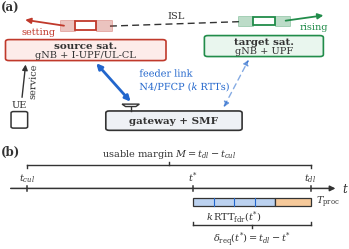

Write the Python code that produced this figure.
"""Render Fig. 1 (architecture + relocation timing budget) as fig_architecture.png.

Drawn at the printed size: the IEEEtran conference column is 252 pt = 3.486 in
and the figure is included with width=\\columnwidth, so the on-page scale is
1.0 and the font sizes set here are the sizes the reader sees.
"""
import matplotlib
matplotlib.use("Agg")
import matplotlib.pyplot as plt
from matplotlib.patches import FancyBboxPatch, Rectangle, Polygon
import matplotlib.patheffects as pe

COL_IN = 252.0 / 72.27            # IEEEtran conference \columnwidth, inches

plt.rcParams.update({"font.size": 8, "font.family": "serif",
                     "mathtext.fontset": "dejavuserif",
                     "savefig.bbox": "tight", "savefig.pad_inches": 0.01})
RED, GREEN, BLUE, GREY = "#c0392b", "#218c4a", "#2266cc", "#333333"

FS_BOX, FS_SUB, FS_TAG, FS_PANEL = 7.5, 7.0, 7.0, 8.5

fig = plt.figure(figsize=(COL_IN, 2.42))
# Pin the axes to the full figure: the default subplot margins would otherwise
# be cropped away by the tight bbox, leaving a figure ~22% narrower than the
# column and so scaled up (with its fonts) when included at \columnwidth.
gs = fig.add_gridspec(2, 1, height_ratios=[1.42, 1.0], hspace=0.04,
                      left=0.004, right=0.996, top=0.996, bottom=0.004)

# ============================ (a) architecture ============================
ax = fig.add_subplot(gs[0])
ax.set_xlim(0, 10); ax.set_ylim(0, 6.85); ax.axis("off")

def sat(cx, cy, color, label, sub, fill, half_w=2.05):
    """Satellite icon with a label box centred under it.

    half_w is set from the widest label so the text never overruns the box --
    the defect in the previous revision of this figure.
    """
    bw, bh = 0.62, 0.40
    ax.add_patch(Rectangle((cx-bw/2, cy-bh/2), bw, bh, facecolor="white",
                           edgecolor=color, lw=1.3, zorder=5))
    for s in (-1, 1):                      # solar panels
        ax.add_patch(Rectangle((cx+s*bw/2, cy-0.25), s*0.44, 0.50,
                     facecolor=color, alpha=0.30, edgecolor=color,
                     lw=0.7, zorder=4))
    ax.add_patch(FancyBboxPatch((cx-half_w, cy-1.72), 2*half_w, 1.00,
                                boxstyle="round,pad=0.02,rounding_size=0.10",
                                facecolor=fill, edgecolor=color, lw=1.2,
                                zorder=6))
    ax.text(cx, cy-0.99, label, ha="center", va="center", fontsize=FS_BOX,
            weight="bold", color=GREY, zorder=7)
    ax.text(cx, cy-1.44, sub, ha="center", va="center", fontsize=FS_SUB,
            color=GREY, zorder=7)

sat(2.45, 5.60, RED,   "source sat.", "gNB + I-UPF/UL-CL", "#fdecea",
    half_w=2.30)
sat(7.60, 5.80, GREEN, "target sat.", "gNB + UPF", "#e9f6ee", half_w=1.70)

# motion arrows; their labels sit just below the arrow so neither runs into
# the panel tag at top-left nor off the right edge of the figure.
ax.annotate("", xy=(0.62, 5.90), xytext=(1.90, 5.57),
            arrowprops=dict(arrowstyle="-|>", color=RED, lw=1.3))
ax.text(0.58, 5.52, "setting", color=RED, fontsize=FS_TAG,
        ha="left", va="top")
ax.annotate("", xy=(9.40, 6.12), xytext=(8.15, 5.82),
            arrowprops=dict(arrowstyle="-|>", color=GREEN, lw=1.3))
ax.text(9.45, 5.76, "rising", color=GREEN, fontsize=FS_TAG,
        ha="right", va="top")

# inter-satellite link
ax.plot([3.15, 6.90], [5.57, 5.79], ls=(0, (5, 3)), color=GREY, lw=1.0,
        zorder=2)
ax.text(5.05, 5.86, "ISL", ha="center", va="bottom", fontsize=FS_TAG,
        color=GREY)

# gateway
ax.add_patch(FancyBboxPatch((3.05, 0.42), 3.90, 0.92,
                            boxstyle="round,pad=0.02,rounding_size=0.10",
                            facecolor="#eef1f5", edgecolor=GREY, lw=1.2,
                            zorder=6))
ax.text(5.00, 0.88, "gateway + SMF", ha="center", va="center",
        fontsize=FS_BOX, weight="bold", color=GREY, zorder=7)
# dish
ax.plot([3.75, 3.75], [1.34, 1.64], color=GREY, lw=1.0, zorder=6)
ax.add_patch(Polygon([[3.50, 1.70], [4.00, 1.70], [3.90, 1.58], [3.60, 1.58]],
                     closed=True, facecolor="white", edgecolor=GREY, lw=1.0,
                     zorder=6))

# UE
ax.add_patch(FancyBboxPatch((0.30, 0.52), 0.46, 0.80,
                            boxstyle="round,pad=0.01,rounding_size=0.07",
                            facecolor="white", edgecolor=GREY, lw=1.1,
                            zorder=6))
ax.text(0.53, 1.46, "UE", ha="center", va="bottom", fontsize=FS_TAG,
        color=GREY)

# service link (UE -> source satellite)
ax.annotate("", xy=(0.72, 3.80), xytext=(0.60, 1.90),
            arrowprops=dict(arrowstyle="-|>", color=GREY, lw=1.0))
ax.text(0.80, 2.85, "service", color=GREY, fontsize=FS_TAG, rotation=88,
        ha="left", va="center")

# feeder link, gateway <-> source satellite (the N4/PFCP path)
ax.annotate("", xy=(2.70, 3.83), xytext=(3.80, 1.72),
            arrowprops=dict(arrowstyle="<|-|>", color=BLUE, lw=2.0))
ax.text(4.00, 2.82, "feeder link\nN4/PFCP ($k$ RTTs)", color=BLUE,
        fontsize=FS_TAG, ha="left", va="center", linespacing=1.2,
        path_effects=[pe.withStroke(linewidth=2.6, foreground="white")])

# feeder link, gateway <-> target satellite
ax.annotate("", xy=(7.20, 4.03), xytext=(6.40, 1.42),
            arrowprops=dict(arrowstyle="<|-|>", color=BLUE, lw=1.0,
                            linestyle=(0, (4, 3)), alpha=0.55))

ax.text(0.00, 6.80, "(a)", fontsize=FS_PANEL, weight="bold", color=GREY,
        ha="left", va="top")

# ========================= (b) timing budget =============================
bx = fig.add_subplot(gs[1])
bx.set_xlim(0, 10); bx.set_ylim(-2.35, 2.05); bx.axis("off")
x_cul, x_star, x_dl, y = 0.75, 5.55, 8.95, 0.0

bx.annotate("", xy=(9.75, y), xytext=(0.20, y),
            arrowprops=dict(arrowstyle="-|>", color=GREY, lw=1.1))
bx.text(9.85, y, "$t$", fontsize=FS_PANEL, color=GREY, ha="left", va="center")

# Tick marks on the axis; their labels sit ABOVE the line so they cannot
# collide with the budget bar and its labels, which sit below.
for x, lab in ((x_cul, "$t_{cul}$"), (x_star, "$t^{*}$"), (x_dl, "$t_{dl}$")):
    bx.plot([x, x], [y-0.10, y+0.10], color=GREY, lw=1.1)
    bx.text(x, y+0.20, lab, ha="center", va="bottom", fontsize=FS_TAG,
            color=GREY)

def brace(x0, x1, yb, label, up=True, lift=0.20):
    xm, s = (x0+x1)/2, (1 if up else -1)
    h = 0.15*s
    bx.plot([x0, x0], [yb, yb+h], color=GREY, lw=1.0)
    bx.plot([x1, x1], [yb, yb+h], color=GREY, lw=1.0)
    bx.plot([x0, x1], [yb+h, yb+h], color=GREY, lw=1.0)
    bx.plot([xm, xm], [yb+h, yb+h+0.11*s], color=GREY, lw=1.0)
    bx.text(xm, yb+h+lift*s, label, ha="center",
            va="bottom" if up else "top", fontsize=FS_TAG, color=GREY)

brace(x_cul, x_dl, 0.92, r"usable margin $M=t_{dl}-t_{cul}$", up=True)

# budget bar, below the axis
yb0, yb1 = -0.78, -0.42
split = x_star + (x_dl-x_star)*0.70
bx.add_patch(Rectangle((x_star, yb0), split-x_star, yb1-yb0,
                       facecolor="#bcd2f0", edgecolor=GREY, lw=0.9))
bx.add_patch(Rectangle((split, yb0), x_dl-split, yb1-yb0,
                       facecolor="#f6c99a", edgecolor=GREY, lw=0.9))
for f in (0.25, 0.5, 0.75):                      # the k round trips
    xx = x_star + (split-x_star)*f
    bx.plot([xx, xx], [yb0, yb1], color=BLUE, lw=0.8)

bx.text((x_star+split)/2, yb0-0.14, r"$k\,\mathrm{RTT}_{\mathrm{fdr}}(t^{*})$",
        ha="center", va="top", fontsize=FS_TAG, color=GREY)
# T_proc labels the orange segment from the right, clear of the t_dl tick
# label above the axis and of the delta_req brace below.
bx.text(x_dl+0.16, (yb0+yb1)/2, r"$T_{\mathrm{proc}}$",
        fontsize=FS_TAG, color=GREY, ha="left", va="center")

brace(x_star, x_dl, -1.52, r"$\delta_{\mathrm{req}}(t^{*})=t_{dl}-t^{*}$",
      up=False, lift=0.18)

bx.text(0.00, 1.95, "(b)", fontsize=FS_PANEL, weight="bold", color=GREY,
        ha="left", va="top")

fig.savefig("fig_architecture.png", dpi=400)
print("fig_architecture.png written")
